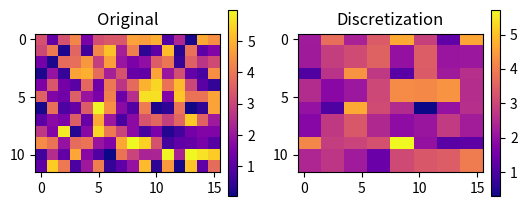

Here is the Python script that generated this plot:
'''
[redacted]
[redacted]
Description: Fills in gaps in the R200 depth camera output. Discretizes
a depth matrix.
'''

import numpy as np
import matplotlib.pyplot as plt

def _split(matrix):
    """
    Splits matrix into 4 equally sized rectangles:
    upper {left|right} and lower {left|right}.

    Arg:
        matrix: NumPy 2D depth matrix
    Returns:
        4 matrices in list
    """
    h, w = matrix.shape
    h_prime = int(h/2.0)
    w_prime = int(w/2.0)

    # quarter matrices
    upper_left = matrix[:h_prime, :w_prime]
    upper_right = matrix[:h_prime, w_prime:]
    lower_left = matrix[h_prime:, :w_prime]
    lower_right = matrix[h_prime:, w_prime:]

    return [upper_left, upper_right,\
        lower_left, lower_right]

def _average(matrix, iters):
    """
    Assigns mean of all non-zero/non-NaN values to each gridcell given
    that the blocks are smaller than the maximum allowable block height.

    Args:
        matrix: NumPy 2D depth matrix
        iters: Divides matrix into 4^iters equally-sized blocks
        by subdividing matrix into halves with each successive iter.
        (e.g. iter = 1, matrix is split in half; iter = 2, matrix is
        split into quarters)
    Returns:
        matrix: 2D depth matrix with approximated values
    """
    h, w = matrix.shape

    nonNans = matrix[~np.isnan(matrix)]
    if len(nonNans) == 0:
        return matrix

    if iters > 0:
        submatrices = _split(matrix)
        for i, submatrix in enumerate(submatrices):
            submatrices[i] = _average(submatrix, iters - 1)
        
        row1 = np.hstack((submatrices[0],submatrices[1]))
        row2 = np.hstack((submatrices[2],submatrices[3]))

        stacked = np.vstack((row1, row2))

        return stacked

    # if depth values are all kind of close
    else:
        avg_depth_value = nonNans.mean()
        matrix = np.full((h, w), avg_depth_value)

        return matrix

def _cleanup(matrix, n):
    """
    In case a grid cell is left with a NaN value, this function
    assigns the value of the closest non-zero/non-NaN grid cell
    to it.
    """
    y, x = np.asarray(np.isnan(matrix)).nonzero()
    h = len(matrix)
    
    for xc, yc in zip(x, y):
        higher = yc
        lower = yc

        pastBot = False
        pastTop = False

        # fill top --> bottom first
        while(True):
            if higher + n < h:
                higher = higher + n
            else:
                pastBot = True

            if lower - n >= 0:
                lower = lower - n
            else:
                pastTop = True

            botIsNan = np.isnan(matrix[higher, xc])
            topIsNan = np.isnan(matrix[lower, xc])
            if (not botIsNan) or (not topIsNan):
                # fill in NaN cell
                if not botIsNan:
                    matrix[yc, xc] = matrix[higher, xc]
                else:
                    matrix[yc, xc] = matrix[lower, xc]
                break
            
            if pastBot and pastTop:
                # print('Cannot fill (y, x) = ' + str((yc, xc)))
                break
    
    return matrix

def depthCompletion(d, iters):
    """
    Manages the appropriate sequence of completion steps to determine a
    depth estimate for each matrix entry.
    
    Args:
        matrix: Depth values as NumPy array
        min_sigma: Acceptable deviation within calculated depth fields
        iters: Divides matrix into a 4^iters equally-sized blocks
        by subdividing matrix into halves with each successive iter.
        (e.g. iter = 1, matrix is split in half; iter = 2, matrix is
        split into quarters)
    """
    if iters < 0:
        print('iters cannot be negative!')
        exit(1)
    
    depth = d.copy()
    
    h = len(depth) / (2 ** iters)
    # catches the case where subdivisions get too small
    if h < 1:
        h = 1
    avg = _average(depth, iters)
    clean = _cleanup(avg, h)

    return clean

if __name__ == "__main__":
    """
    Application example with visualization.
    """
    h = 12
    w = 16

    depth = 6.0 * np.random.rand(h, w)
    dep_comp = depthCompletion(depth, 3)

    figsize = (6, 2.5)
    plt.figure(figsize = figsize)

    plt.subplot(1, 2, 1)
    plt.title('Original')
    plt.imshow(depth, cmap='plasma')
    plt.colorbar(fraction = 0.046, pad = 0.04)

    plt.subplot(1, 2, 2)
    plt.title('Discretization')
    plt.imshow(dep_comp, cmap='plasma')
    plt.colorbar(fraction = 0.046, pad = 0.04)

    plt.subplots_adjust(wspace = 0.3)
    plt.show()

else:
    np.warnings.filterwarnings('ignore')




